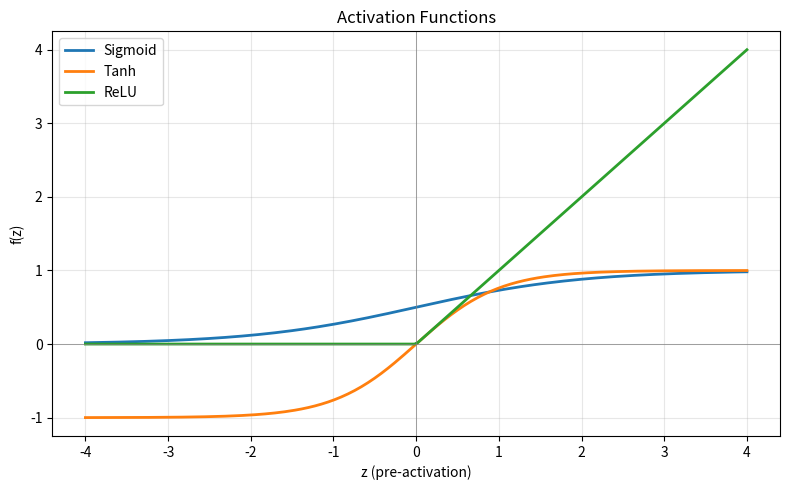
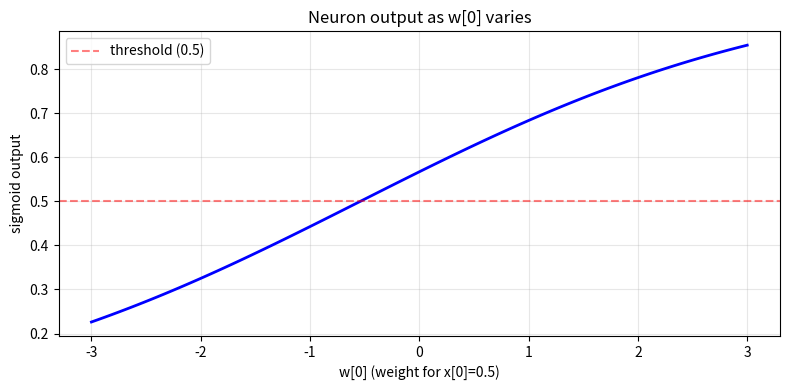

Reproduce these figures in Python, in order.
import numpy as np
import matplotlib.pyplot as plt
print('Ready — let\'s build a neuron!')

import numpy as np

x = np.array([0.5, 0.3, 0.8])
w = np.array([0.2, -0.5, 0.4])
b = 0.1

# Compute pre-activation
z = np.dot(w, x) + b

# Activations
step    = 1 if z > 0 else 0
sigmoid = 1 / (1 + np.exp(-z))
relu    = max(0, z)

print(f'z       = {z:.4f}')
print(f'step    = {step}')
print(f'sigmoid = {sigmoid:.4f}')
print(f'relu    = {relu:.4f}')

import numpy as np
import matplotlib.pyplot as plt

z = np.linspace(-4, 4, 200)

sigmoid = 1 / (1 + np.exp(-z))
tanh    = np.tanh(z)
relu    = np.maximum(0, z)

plt.figure(figsize=(8, 5))
plt.plot(z, sigmoid, label='Sigmoid', linewidth=2)
plt.plot(z, tanh,    label='Tanh',    linewidth=2)
plt.plot(z, relu,    label='ReLU',    linewidth=2)
plt.axhline(0, color='gray', linewidth=0.5)
plt.axvline(0, color='gray', linewidth=0.5)
plt.xlabel('z (pre-activation)')
plt.ylabel('f(z)')
plt.title('Activation Functions')
plt.legend()
plt.grid(True, alpha=0.3)
plt.tight_layout()
plt.show()

import numpy as np
import matplotlib.pyplot as plt

x = np.array([0.5, 0.3, 0.8])
b = 0.1

# Sweep w[0] from -3 to 3, keeping w[1]=−0.5, w[2]=0.4 fixed
w0_range = np.linspace(-3, 3, 100)
z_values = [np.dot(np.array([w0, -0.5, 0.4]), x) + b for w0 in w0_range]
sigmoid_values = [1 / (1 + np.exp(-z)) for z in z_values]

plt.figure(figsize=(8, 4))
plt.plot(w0_range, sigmoid_values, 'b-', linewidth=2)
plt.xlabel('w[0] (weight for x[0]=0.5)')
plt.ylabel('sigmoid output')
plt.title('Neuron output as w[0] varies')
plt.axhline(0.5, color='red', linestyle='--', alpha=0.5, label='threshold (0.5)')
plt.legend()
plt.grid(True, alpha=0.3)
plt.tight_layout()
plt.show()
